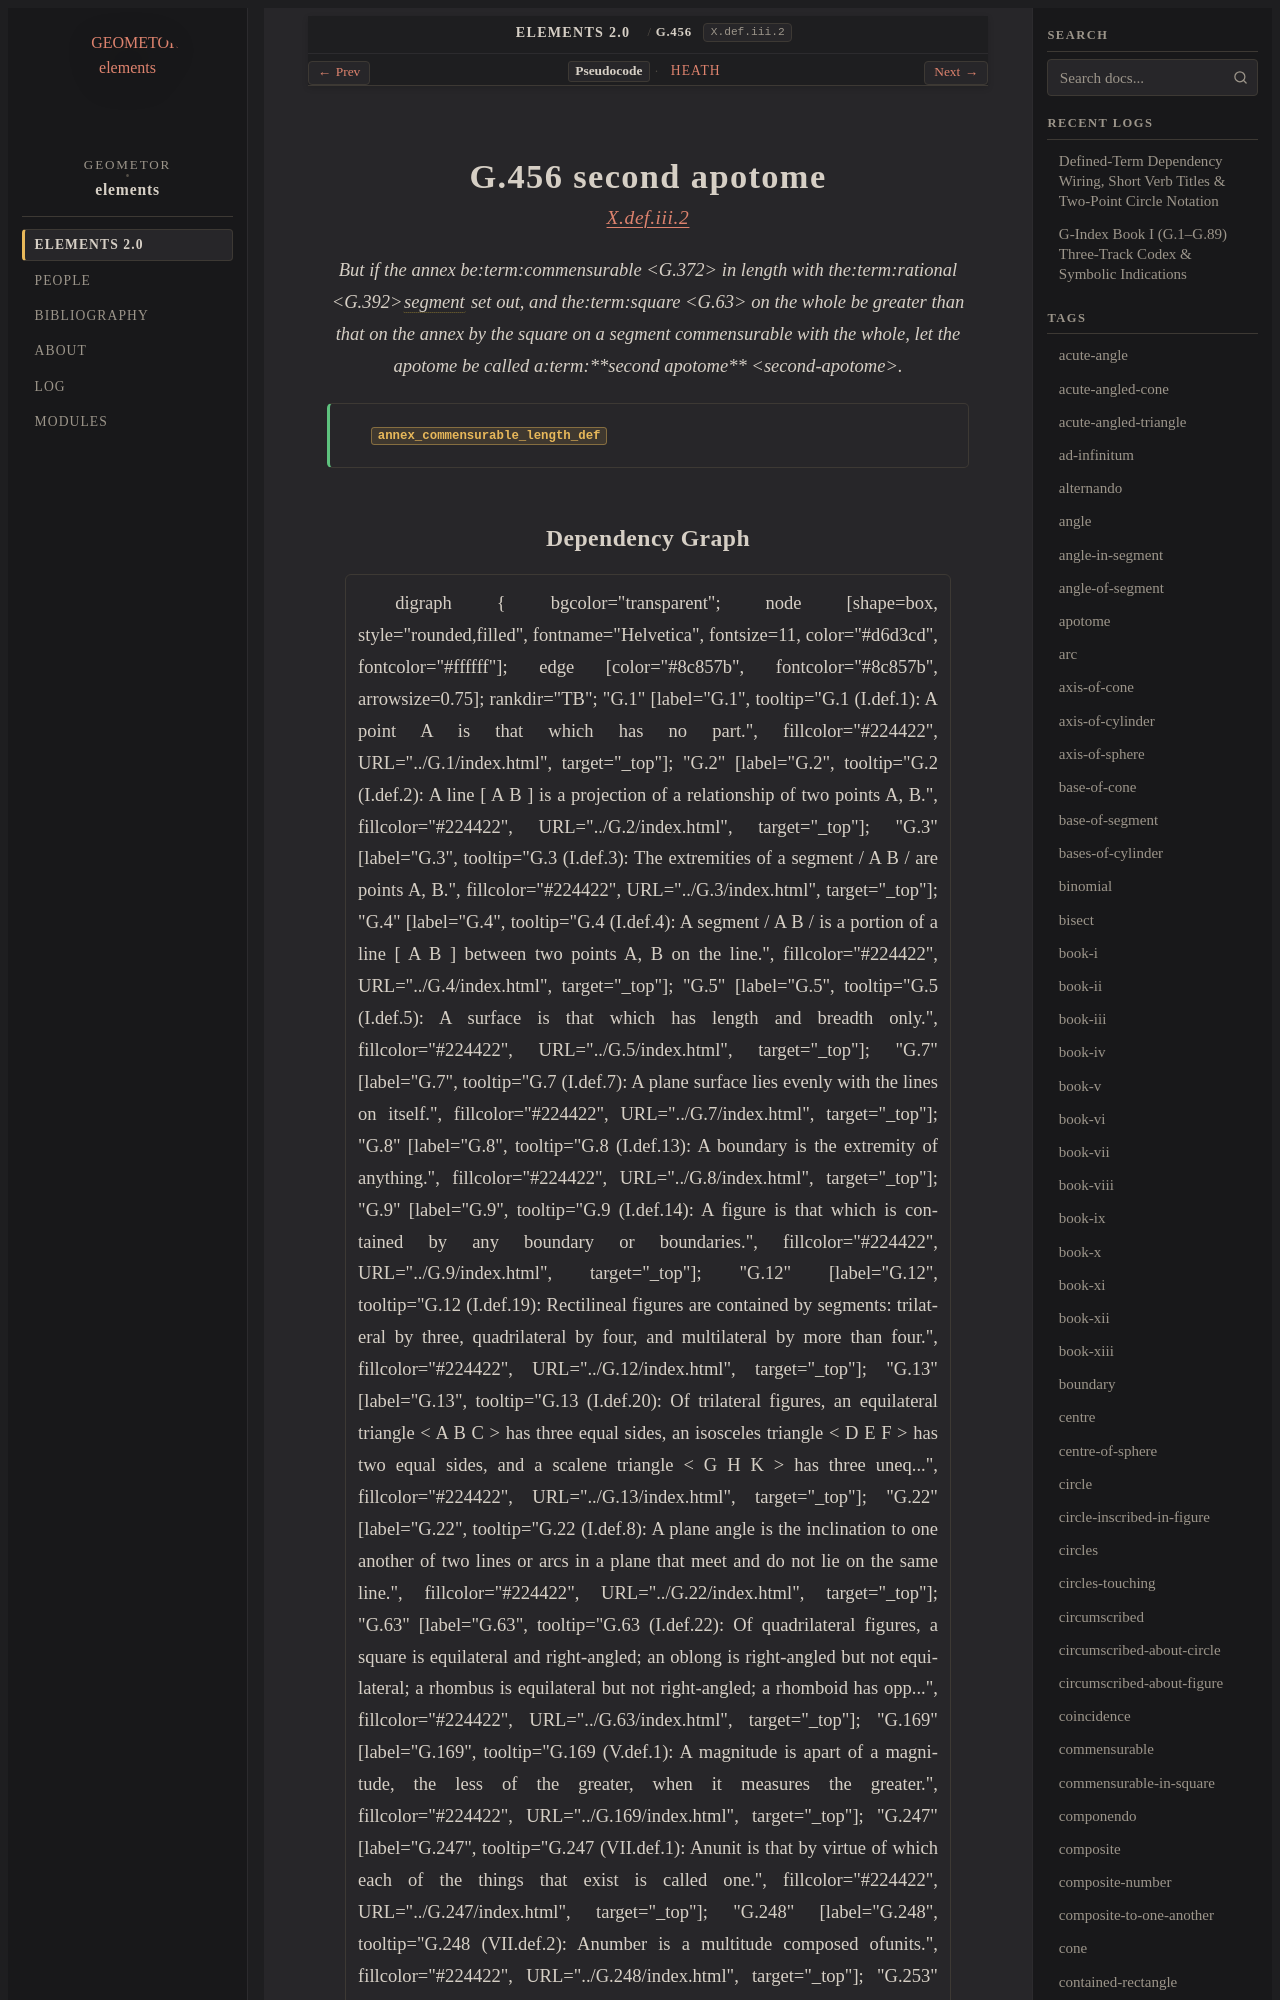

repository: geometor/elements · page: elements2/G.456/index.html · generator: sphinx

:order: 456
:number: 456
:canonical_id: G.456
:original_id: X.def.iii.2
:title: G.456 second apotome
:volume: III
:book: X
:type: def
:categories: definition, incommensurables, magnitudes
:category: definition, incommensurables, magnitudes
:tags: book-x, commensurable, rational, straight-line, square, second-apotome, apotome
:dependencies: G.4, G.63, G.372, G.391, G.392
:excerpt: But if the annex becommensurable in length with therationalsegment set out, and thesquare on the whole be greater than that on the annex by the square on a segment commensurable with the whole, let the apotome be called asecond apotome.

.. _G.456:
.. _X.def.iii.2:

G.456 second apotome
====================

.. rubric:: `X.def.iii.2 <https://geometor.github.io/euclid/heath/volume_III/book_x/definitions_iii/#x-def-iii-2>`_

.. enunciation::

   But if the annex be:term:`commensurable <G.372>` in length with the:term:`rational <G.392>`:term:`segment <G.4>` set out, and the:term:`square <G.63>` on the whole be greater than that on the annex by the square on a segment commensurable with the whole, let the apotome be called a:term:`**second apotome** <second-apotome>`.

.. signature:: def

   | :fn:`annex_commensurable_length_def <G.456>`
